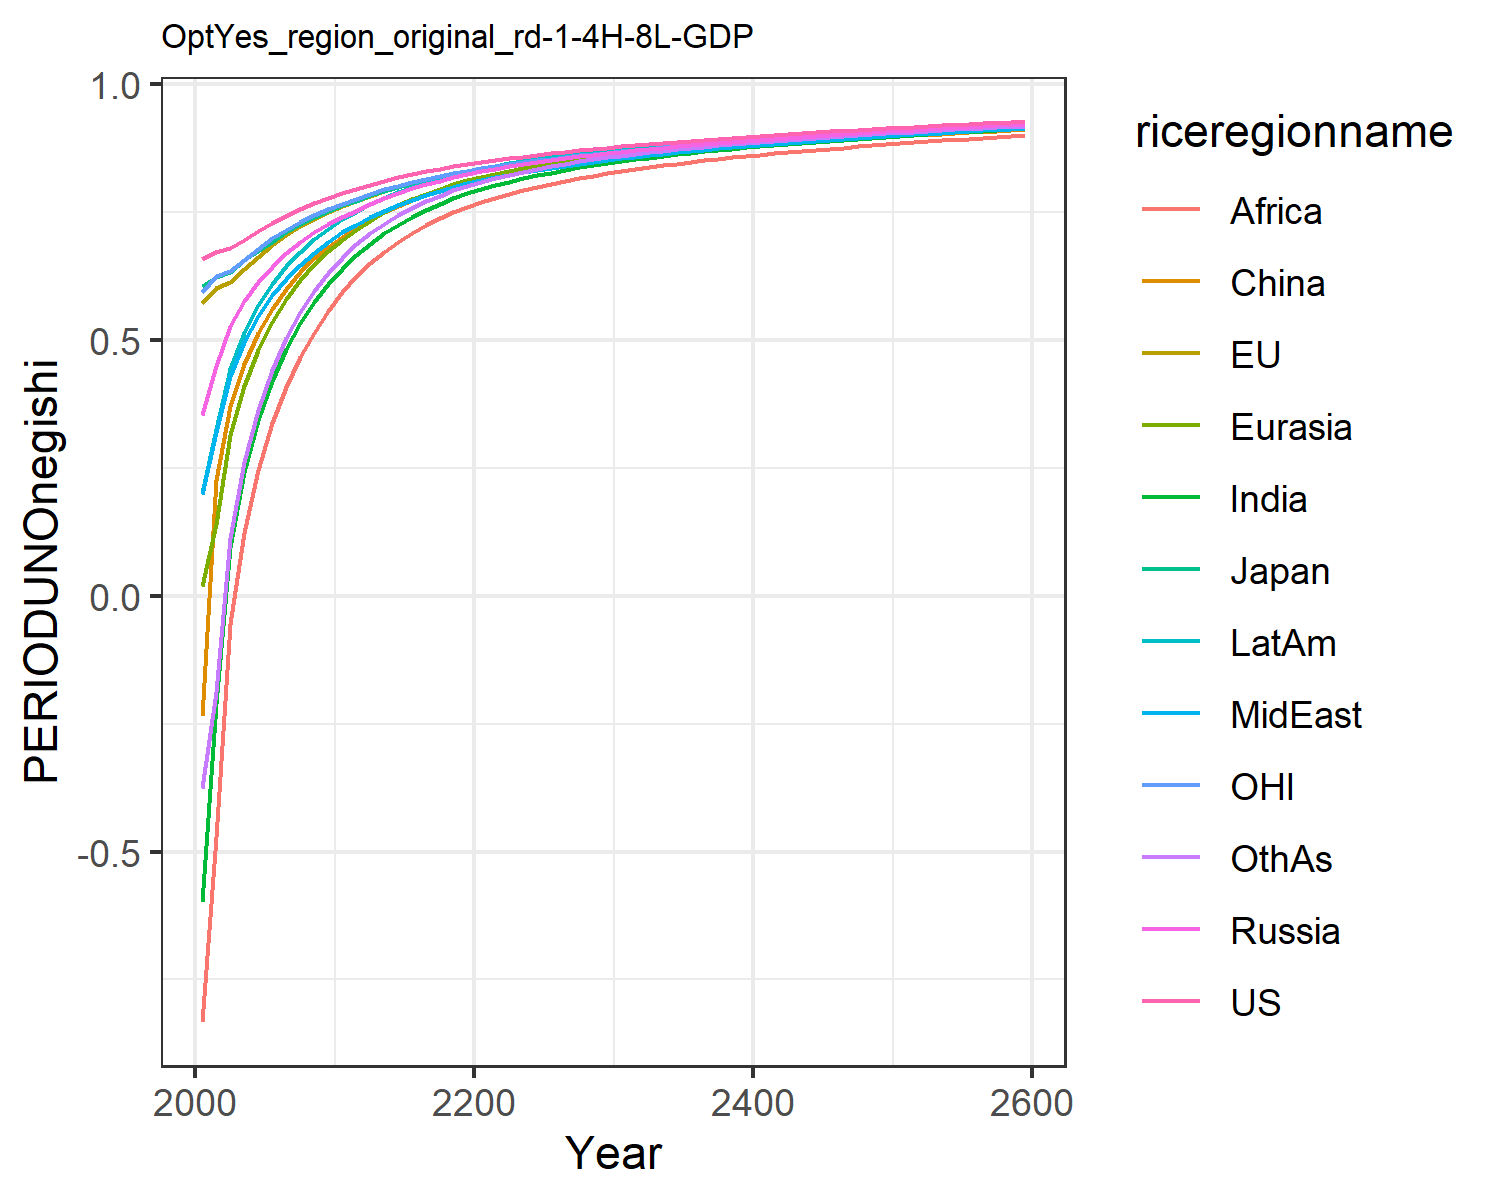

The table this chart was drawn from, first rows:
0.6583893374435342, 0.5728399300295937, 0.6053208815591151, 0.35404026984591885, 0.01986863469786393, -0.23454882884601558, -0.5987629986648584, 0.19955657840633811, -0.8326618777732833, 0.20091077679967817, 0.5930951848289272, -0.37495719825277174
0.6712, 0.6013, 0.623, 0.4499, 0.1404, 0.2258, -0.212, 0.3208, -0.4712, 0.3267, 0.6245, -0.1886
0.6792, 0.6129, 0.6328, 0.5268, 0.3139, 0.37, 0.09587, 0.4301, -0.05482, 0.4425, 0.6344, 0.1132
0.6957, 0.6379, 0.6563, 0.5755, 0.4104, 0.4534, 0.2418, 0.4968, 0.123, 0.5143, 0.6564, 0.261
0.7129, 0.6628, 0.6732, 0.6125, 0.48, 0.5138, 0.343, 0.5474, 0.2453, 0.5676, 0.6785, 0.3639
0.7287, 0.6852, 0.6924, 0.6432, 0.535, 0.5611, 0.4206, 0.5871, 0.3375, 0.6096, 0.6983, 0.4422
0.7428, 0.7049, 0.7106, 0.6693, 0.58, 0.6004, 0.4821, 0.6194, 0.4082, 0.6439, 0.7158, 0.5038
0.7553, 0.7221, 0.7267, 0.6914, 0.6171, 0.6329, 0.5324, 0.6466, 0.466, 0.6726, 0.7311, 0.5539
0.7668, 0.7372, 0.7409, 0.7109, 0.6482, 0.6603, 0.5742, 0.6698, 0.5142, 0.6968, 0.7446, 0.5954
0.7774, 0.7499, 0.7525, 0.7267, 0.6735, 0.6824, 0.6094, 0.6912, 0.5572, 0.7174, 0.7559, 0.6307
0.7873, 0.7613, 0.7632, 0.7407, 0.6955, 0.701, 0.6395, 0.7103, 0.5938, 0.7355, 0.7663, 0.6602
0.7943, 0.7708, 0.7717, 0.7529, 0.7148, 0.7205, 0.6654, 0.7244, 0.6242, 0.7501, 0.7753, 0.6873
0.8035, 0.7815, 0.7824, 0.7662, 0.7334, 0.736, 0.6886, 0.7394, 0.6501, 0.765, 0.7854, 0.7086
0.8112, 0.7908, 0.7916, 0.7775, 0.7493, 0.7497, 0.7084, 0.7525, 0.6725, 0.7779, 0.7942, 0.7273
0.8179, 0.799, 0.7997, 0.7874, 0.7631, 0.7619, 0.7257, 0.764, 0.692, 0.7891, 0.8018, 0.7436
0.8239, 0.8064, 0.8069, 0.7962, 0.7752, 0.7728, 0.7408, 0.7742, 0.7092, 0.7991, 0.8087, 0.7579
0.8294, 0.813, 0.8135, 0.8041, 0.786, 0.7826, 0.7542, 0.7834, 0.7243, 0.8079, 0.815, 0.7708
0.8345, 0.8191, 0.8195, 0.8113, 0.7956, 0.7913, 0.7663, 0.7917, 0.7377, 0.8159, 0.8207, 0.7823
0.8392, 0.8247, 0.825, 0.8178, 0.8042, 0.7992, 0.777, 0.7992, 0.7497, 0.8231, 0.826, 0.7925
0.8436, 0.8299, 0.8302, 0.8238, 0.8119, 0.8064, 0.7867, 0.8061, 0.7605, 0.8296, 0.8309, 0.8016
0.8477, 0.8347, 0.8349, 0.8293, 0.8189, 0.8128, 0.7951, 0.8122, 0.77, 0.8354, 0.8355, 0.8096
0.8516, 0.8391, 0.8393, 0.8344, 0.8251, 0.8186, 0.8025, 0.8177, 0.7783, 0.8406, 0.8397, 0.8166
0.8552, 0.8433, 0.8435, 0.8392, 0.8309, 0.8239, 0.8095, 0.8229, 0.7857, 0.8455, 0.8437, 0.8232
0.8586, 0.8472, 0.8474, 0.8435, 0.8362, 0.8289, 0.8158, 0.8278, 0.7926, 0.85, 0.8474, 0.8292
0.8618, 0.8509, 0.8511, 0.8476, 0.8411, 0.8335, 0.8217, 0.8324, 0.7991, 0.8543, 0.851, 0.8347
0.865, 0.8545, 0.8547, 0.8515, 0.8458, 0.8378, 0.8273, 0.8368, 0.8052, 0.8583, 0.8544, 0.8399
0.868, 0.8578, 0.858, 0.8552, 0.85, 0.8419, 0.8324, 0.8409, 0.8108, 0.8621, 0.8577, 0.8447
0.8708, 0.861, 0.8612, 0.8586, 0.854, 0.8456, 0.8371, 0.8448, 0.8161, 0.8656, 0.8607, 0.8491
0.8735, 0.864, 0.8642, 0.8619, 0.8577, 0.8492, 0.8415, 0.8484, 0.8209, 0.8689, 0.8636, 0.8531
0.8761, 0.8668, 0.8671, 0.8649, 0.8612, 0.8525, 0.8456, 0.8518, 0.8254, 0.872, 0.8664, 0.8569
0.8786, 0.8695, 0.8699, 0.8679, 0.8646, 0.8557, 0.8495, 0.8551, 0.8297, 0.875, 0.8691, 0.8605
0.881, 0.8722, 0.8726, 0.8708, 0.8678, 0.8587, 0.8532, 0.8583, 0.8338, 0.8778, 0.8717, 0.8639
0.8833, 0.8748, 0.8751, 0.8735, 0.8708, 0.8616, 0.8566, 0.8612, 0.8376, 0.8805, 0.8742, 0.8671
0.8855, 0.8772, 0.8776, 0.8761, 0.8736, 0.8643, 0.8599, 0.8641, 0.8412, 0.8831, 0.8765, 0.8701
0.8877, 0.8795, 0.8799, 0.8785, 0.8763, 0.8669, 0.8629, 0.8668, 0.8446, 0.8855, 0.8788, 0.8729
0.8897, 0.8817, 0.8822, 0.8809, 0.8789, 0.8694, 0.8659, 0.8694, 0.8479, 0.8878, 0.881, 0.8755
0.8918, 0.8839, 0.8844, 0.8832, 0.8813, 0.8718, 0.8687, 0.8719, 0.851, 0.89, 0.8831, 0.8781
0.8937, 0.886, 0.8865, 0.8854, 0.8837, 0.8741, 0.8713, 0.8743, 0.8539, 0.8922, 0.8852, 0.8805
0.8956, 0.888, 0.8885, 0.8875, 0.886, 0.8763, 0.8739, 0.8767, 0.8568, 0.8943, 0.8872, 0.8829
0.8974, 0.89, 0.8905, 0.8896, 0.8882, 0.8784, 0.8764, 0.8789, 0.8595, 0.8963, 0.8892, 0.8851
0.8992, 0.8919, 0.8925, 0.8916, 0.8903, 0.8805, 0.8788, 0.8811, 0.8621, 0.8982, 0.8911, 0.8873
0.901, 0.8938, 0.8944, 0.8936, 0.8924, 0.8825, 0.8811, 0.8833, 0.8646, 0.9001, 0.8929, 0.8894
0.9027, 0.8956, 0.8962, 0.8955, 0.8944, 0.8844, 0.8833, 0.8854, 0.8671, 0.9019, 0.8947, 0.8914
0.9044, 0.8974, 0.898, 0.8973, 0.8963, 0.8863, 0.8854, 0.8874, 0.8695, 0.9037, 0.8965, 0.8933
0.906, 0.8991, 0.8998, 0.8991, 0.8982, 0.8882, 0.8875, 0.8893, 0.8718, 0.9054, 0.8982, 0.8952
0.9076, 0.9008, 0.9015, 0.9009, 0.9, 0.89, 0.8895, 0.8913, 0.874, 0.9071, 0.8999, 0.8971
0.9092, 0.9024, 0.9032, 0.9026, 0.9018, 0.8917, 0.8915, 0.8931, 0.8762, 0.9087, 0.9015, 0.8988
0.9107, 0.9041, 0.9049, 0.9043, 0.9035, 0.8934, 0.8934, 0.895, 0.8783, 0.9103, 0.9031, 0.9006
0.9122, 0.9057, 0.9065, 0.9059, 0.9052, 0.8951, 0.8953, 0.8968, 0.8804, 0.9118, 0.9047, 0.9023
0.9137, 0.9072, 0.9081, 0.9075, 0.9068, 0.8967, 0.8971, 0.8985, 0.8824, 0.9134, 0.9063, 0.9039
0.9152, 0.9087, 0.9096, 0.9091, 0.9084, 0.8983, 0.8989, 0.9002, 0.8843, 0.9148, 0.9078, 0.9055
0.9166, 0.9102, 0.9111, 0.9106, 0.91, 0.8999, 0.9006, 0.9019, 0.8863, 0.9163, 0.9093, 0.9071
0.918, 0.9117, 0.9126, 0.9121, 0.9116, 0.9014, 0.9023, 0.9035, 0.8881, 0.9177, 0.9107, 0.9086
0.9193, 0.9131, 0.9141, 0.9136, 0.9131, 0.9029, 0.904, 0.9051, 0.89, 0.9191, 0.9122, 0.9101
0.9207, 0.9145, 0.9155, 0.9151, 0.9145, 0.9044, 0.9056, 0.9067, 0.8918, 0.9205, 0.9136, 0.9116
0.922, 0.9159, 0.9169, 0.9165, 0.916, 0.9058, 0.9072, 0.9083, 0.8935, 0.9218, 0.9149, 0.913
0.9233, 0.9173, 0.9183, 0.9179, 0.9174, 0.9073, 0.9088, 0.9098, 0.8952, 0.9231, 0.9163, 0.9144
0.9245, 0.9186, 0.9196, 0.9193, 0.9188, 0.9087, 0.9103, 0.9113, 0.8969, 0.9244, 0.9176, 0.9158
0.9258, 0.9199, 0.921, 0.9206, 0.9201, 0.91, 0.9118, 0.9127, 0.8986, 0.9257, 0.9189, 0.9171
0.9258, 0.9199, 0.921, 0.9206, 0.9201, 0.91, 0.9118, 0.9127, 0.8986, 0.9257, 0.9189, 0.9171
